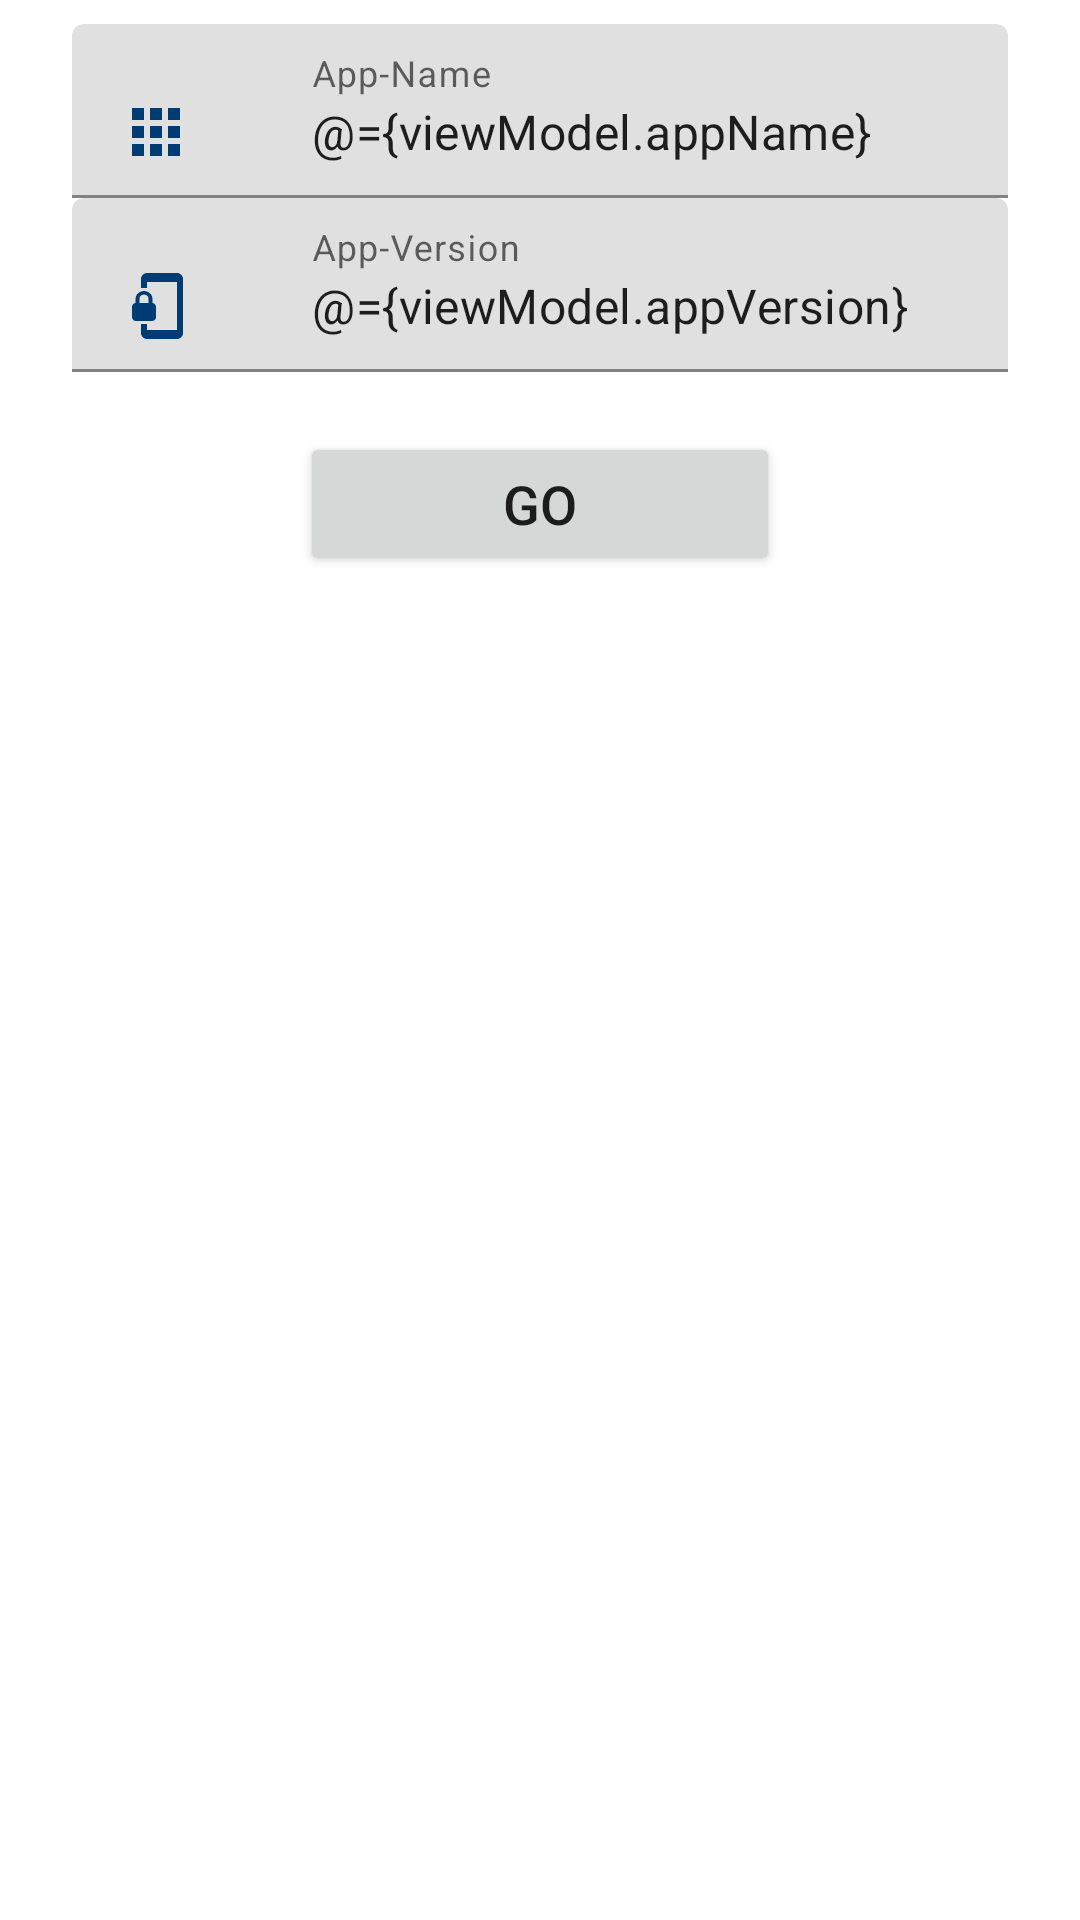

Write the Android layout XML for this screen, with the resource values it uses.
<!-- AndroidManifest.xml: application theme Theme.Tutorials_Kotlin -->
<!-- res/layout/fragment_start.xml -->
<?xml version="1.0" encoding="utf-8"?>
<layout>

    <data>

        <variable
            name="viewModel"
            type="com.example.shiftTutorial.start.StartViewModel" />
    </data>

    <LinearLayout xmlns:android="http://schemas.android.com/apk/res/android"
        xmlns:tools="http://schemas.android.com/tools"
        android:id="@+id/ActivationFragment"
        android:layout_width="match_parent"
        android:layout_height="match_parent"
        android:orientation="vertical"
        tools:context=".start.StartFragment">


        <ScrollView
            android:layout_width="match_parent"
            android:layout_height="wrap_content">

            <LinearLayout
                android:layout_width="match_parent"
                android:layout_height="wrap_content"
                android:layout_marginStart="16dp"
                android:layout_marginEnd="16dp"
                android:orientation="vertical"
                android:padding="8dp"
                tools:ignore="MissingConstraints">

            <com.google.android.material.textfield.TextInputLayout
                android:layout_width="match_parent"
                android:layout_height="wrap_content"
                tools:ignore="MissingConstraints">

                <com.google.android.material.textfield.TextInputEditText
                    android:id="@+id/AppName"
                    android:layout_width="match_parent"
                    android:layout_height="wrap_content"
                    android:drawableStart="@drawable/ic_app"
                    android:drawablePadding="40dp"
                    android:hint="App-Name"
                    android:text="@={viewModel.appName}"
                    android:inputType="text" />
            </com.google.android.material.textfield.TextInputLayout>

            <com.google.android.material.textfield.TextInputLayout
                android:layout_width="match_parent"
                android:layout_height="wrap_content"
                tools:ignore="MissingConstraints">

                <com.google.android.material.textfield.TextInputEditText
                    android:id="@+id/AppVersion"
                    android:layout_width="match_parent"
                    android:layout_height="wrap_content"
                    android:drawableStart="@drawable/ic_appid"
                    android:drawablePadding="40dp"
                    android:text="@={viewModel.appVersion}"
                    android:hint="App-Version"
                    android:inputType="number" />
            </com.google.android.material.textfield.TextInputLayout>

            <Button
                android:id="@+id/GoButton"
                android:layout_width="160dp"
                android:layout_height="48dp"
                android:layout_gravity="center_horizontal"
                android:layout_marginTop="20dp"
                android:text="GO"
                android:onClick="@{viewModel::startButton}"
                android:textAllCaps="false"
                android:textSize="18sp"
                tools:ignore="MissingConstraints" />

            </LinearLayout>
        </ScrollView>
    </LinearLayout>
</layout>
<!-- resources referenced by this layout -->
<resources>
  <!-- drawable ic_app (drawable) -->
  <vector android:height="24dp" android:tint="#003C74"
      android:viewportHeight="24" android:viewportWidth="24"
      android:width="24dp" xmlns:android="http://schemas.android.com/apk/res/android">
      <path android:fillColor="@android:color/white" android:pathData="M4,8h4L8,4L4,4v4zM10,20h4v-4h-4v4zM4,20h4v-4L4,16v4zM4,14h4v-4L4,10v4zM10,14h4v-4h-4v4zM16,4v4h4L20,4h-4zM10,8h4L14,4h-4v4zM16,14h4v-4h-4v4zM16,20h4v-4h-4v4z"/>
  </vector>
  <!-- drawable ic_appid (drawable) -->
  <vector android:height="24dp" android:tint="#003C74"
      android:viewportHeight="24" android:viewportWidth="24"
      android:width="24dp" xmlns:android="http://schemas.android.com/apk/res/android">
      <path android:fillColor="@android:color/white" android:pathData="M19,1L9,1c-1.1,0 -2,0.9 -2,2v3h2L9,4h10v16L9,20v-2L7,18v3c0,1.1 0.9,2 2,2h10c1.1,0 2,-0.9 2,-2L21,3c0,-1.1 -0.9,-2 -2,-2zM10.8,11L10.8,9.5C10.8,8.1 9.4,7 8,7S5.2,8.1 5.2,9.5L5.2,11c-0.6,0 -1.2,0.6 -1.2,1.2v3.5c0,0.7 0.6,1.3 1.2,1.3h5.5c0.7,0 1.3,-0.6 1.3,-1.2v-3.5c0,-0.7 -0.6,-1.3 -1.2,-1.3zM9.5,11h-3L6.5,9.5c0,-0.8 0.7,-1.3 1.5,-1.3s1.5,0.5 1.5,1.3L9.5,11z"/>
  </vector>
  <style name="Theme.Tutorials_Kotlin" parent="Theme.MaterialComponents.DayNight.DarkActionBar" />
</resources>
